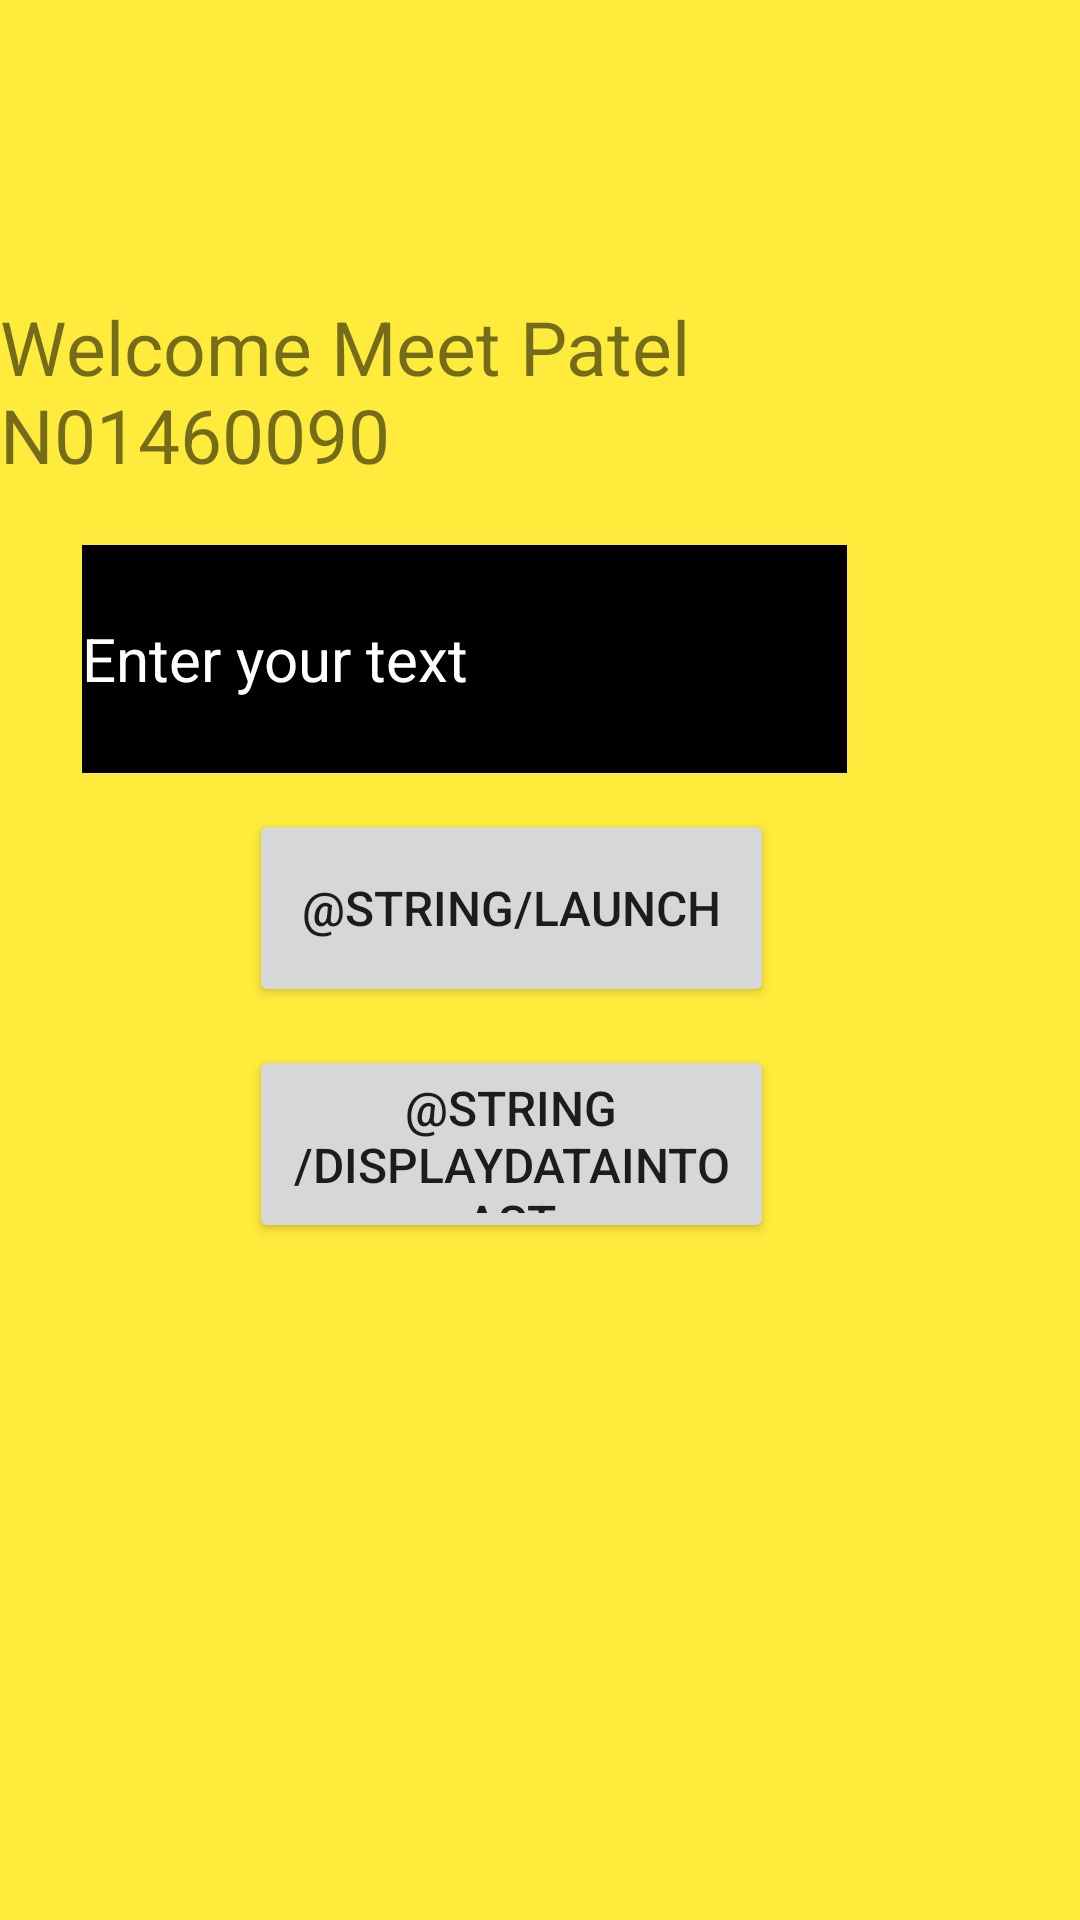

This screen was rendered from an Android layout file. Write that file and the resources it references.
<!-- AndroidManifest.xml: application theme Theme.MeetLab1 -->
<!-- res/layout/activity_main.xml -->
<?xml version="1.0" encoding="utf-8"?>
<androidx.constraintlayout.widget.ConstraintLayout xmlns:android="http://schemas.android.com/apk/res/android"
    xmlns:app="http://schemas.android.com/apk/res-auto"
    xmlns:tools="http://schemas.android.com/tools"
    android:layout_width="match_parent"
    android:layout_height="match_parent"
    android:background="#FFEB3B"
    android:visibility="visible"
    tools:context=".MeetActivity">




    <TextView
        android:id="@+id/MeetTextView"
        android:layout_width="wrap_content"
        android:layout_height="wrap_content"
        android:text="@string/background_text"
        android:textSize="25sp"
        app:layout_constraintBottom_toBottomOf="parent"
        app:layout_constraintHorizontal_bias="0.497"
        app:layout_constraintLeft_toLeftOf="parent"
        app:layout_constraintRight_toRightOf="parent"
        app:layout_constraintTop_toTopOf="parent"
        app:layout_constraintVertical_bias="0.171" />


    <EditText
        android:id="@+id/MeetEditText"
        android:layout_width="255dp"
        android:layout_height="76dp"
        android:layout_marginStart="96dp"
        android:layout_marginTop="64dp"
        android:layout_marginEnd="95dp"
        android:autofillHints="Enter your Text"
        android:background="@color/black"
        android:inputType="text"
        android:selectAllOnFocus="true"
        android:text="@string/user_input"
        android:textColor="@color/white"
        android:textSize="20sp"
        app:layout_constraintBottom_toBottomOf="parent"
        app:layout_constraintEnd_toEndOf="parent"
        app:layout_constraintHorizontal_bias="0.8"
        app:layout_constraintStart_toStartOf="parent"
        app:layout_constraintTop_toTopOf="parent"
        app:layout_constraintVertical_bias="0.235"
        tools:ignore="LabelFor" />

    <Button
        android:id="@+id/MeetSiteButton"
        android:layout_width="175dp"
        android:layout_height="66dp"
        android:text="@string/launch"
        android:textSize="16sp"
        app:layout_constraintBottom_toBottomOf="parent"
        app:layout_constraintEnd_toEndOf="parent"
        app:layout_constraintHorizontal_bias="0.449"
        app:layout_constraintStart_toStartOf="parent"
        app:layout_constraintTop_toTopOf="parent"
        app:layout_constraintVertical_bias="0.47" />

    <Button
        android:id="@+id/MeetToastDisplayButton"
        android:layout_width="175dp"
        android:layout_height="66dp"
        android:text="@string/DisplayDataInToast"
        android:textSize="16sp"
        app:layout_constraintBottom_toBottomOf="parent"
        app:layout_constraintEnd_toEndOf="parent"
        app:layout_constraintHorizontal_bias="0.449"
        app:layout_constraintStart_toStartOf="parent"
        app:layout_constraintTop_toTopOf="parent"
        app:layout_constraintVertical_bias="0.607" />



</androidx.constraintlayout.widget.ConstraintLayout>
<!-- resources referenced by this layout -->
<resources>
  <string name="DisplayDataInToast">Modification du processus</string>
  <string name="background_text">Welcome Meet Patel N01460090</string>
  <string name="launch">Ensemble de lancement</string>
  <string name="user_input">Enter your text</string>
  <style name="Theme.MeetLab1" parent="Theme.MaterialComponents.DayNight.DarkActionBar">
          
          <item name="colorPrimary">@color/purple_500</item>
          <item name="colorPrimaryVariant">@color/purple_700</item>
          <item name="colorOnPrimary">@color/white</item>
          
          <item name="colorSecondary">@color/teal_200</item>
          <item name="colorSecondaryVariant">@color/teal_700</item>
          <item name="colorOnSecondary">@color/black</item>
          
          <item name="android:statusBarColor" tools:targetApi="l">?attr/colorPrimaryVariant</item>
          
      </style>
  <!-- not gathered from this repository: default colours our renderer supplied (Android Studio template values) -->
  <color name="purple_500">#FF6200EE</color>
  <color name="purple_700">#FF3700B3</color>
  <color name="teal_200">#FF03DAC5</color>
  <color name="teal_700">#FF018786</color>
  <color name="black">#FF000000</color>
  <color name="white">#FFFFFFFF</color>
</resources>
